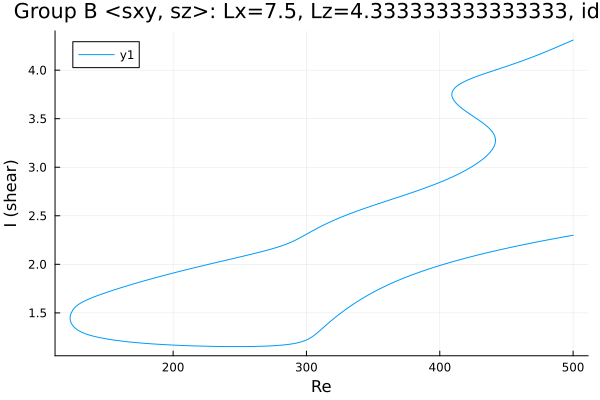

Source data for this figure (header and first rows):
Re, shear
500.0, 2.3
499, 2.297
497.6, 2.294
496.2, 2.29
494.7, 2.287
493.3, 2.283
491.9, 2.28
490.5, 2.276
489.1, 2.273
487.7, 2.269
486.3, 2.265
484.9, 2.262
483.4, 2.258
482, 2.254
480.6, 2.251
479.2, 2.247
477.8, 2.243
476.4, 2.24
475, 2.236
473.5, 2.232
472.1, 2.228
470.7, 2.224
469.3, 2.22
467.9, 2.217
466.5, 2.213
465.1, 2.209
463.6, 2.205
462.2, 2.201
460.8, 2.197
459.4, 2.193
458, 2.189
456.6, 2.184
455.2, 2.18
453.7, 2.176
452.3, 2.172
450.9, 2.168
449.5, 2.163
448.1, 2.159
446.7, 2.155
445.3, 2.15
443.8, 2.146
442.4, 2.142
441, 2.137
439.6, 2.133
438.2, 2.128
436.8, 2.123
435.4, 2.119
433.9, 2.114
432.5, 2.109
431.1, 2.105
429.7, 2.1
428.3, 2.095
426.9, 2.09
425.5, 2.085
424, 2.08
422.6, 2.075
421.2, 2.07
419.8, 2.065
418.4, 2.06
417, 2.055
... 681 more rows
